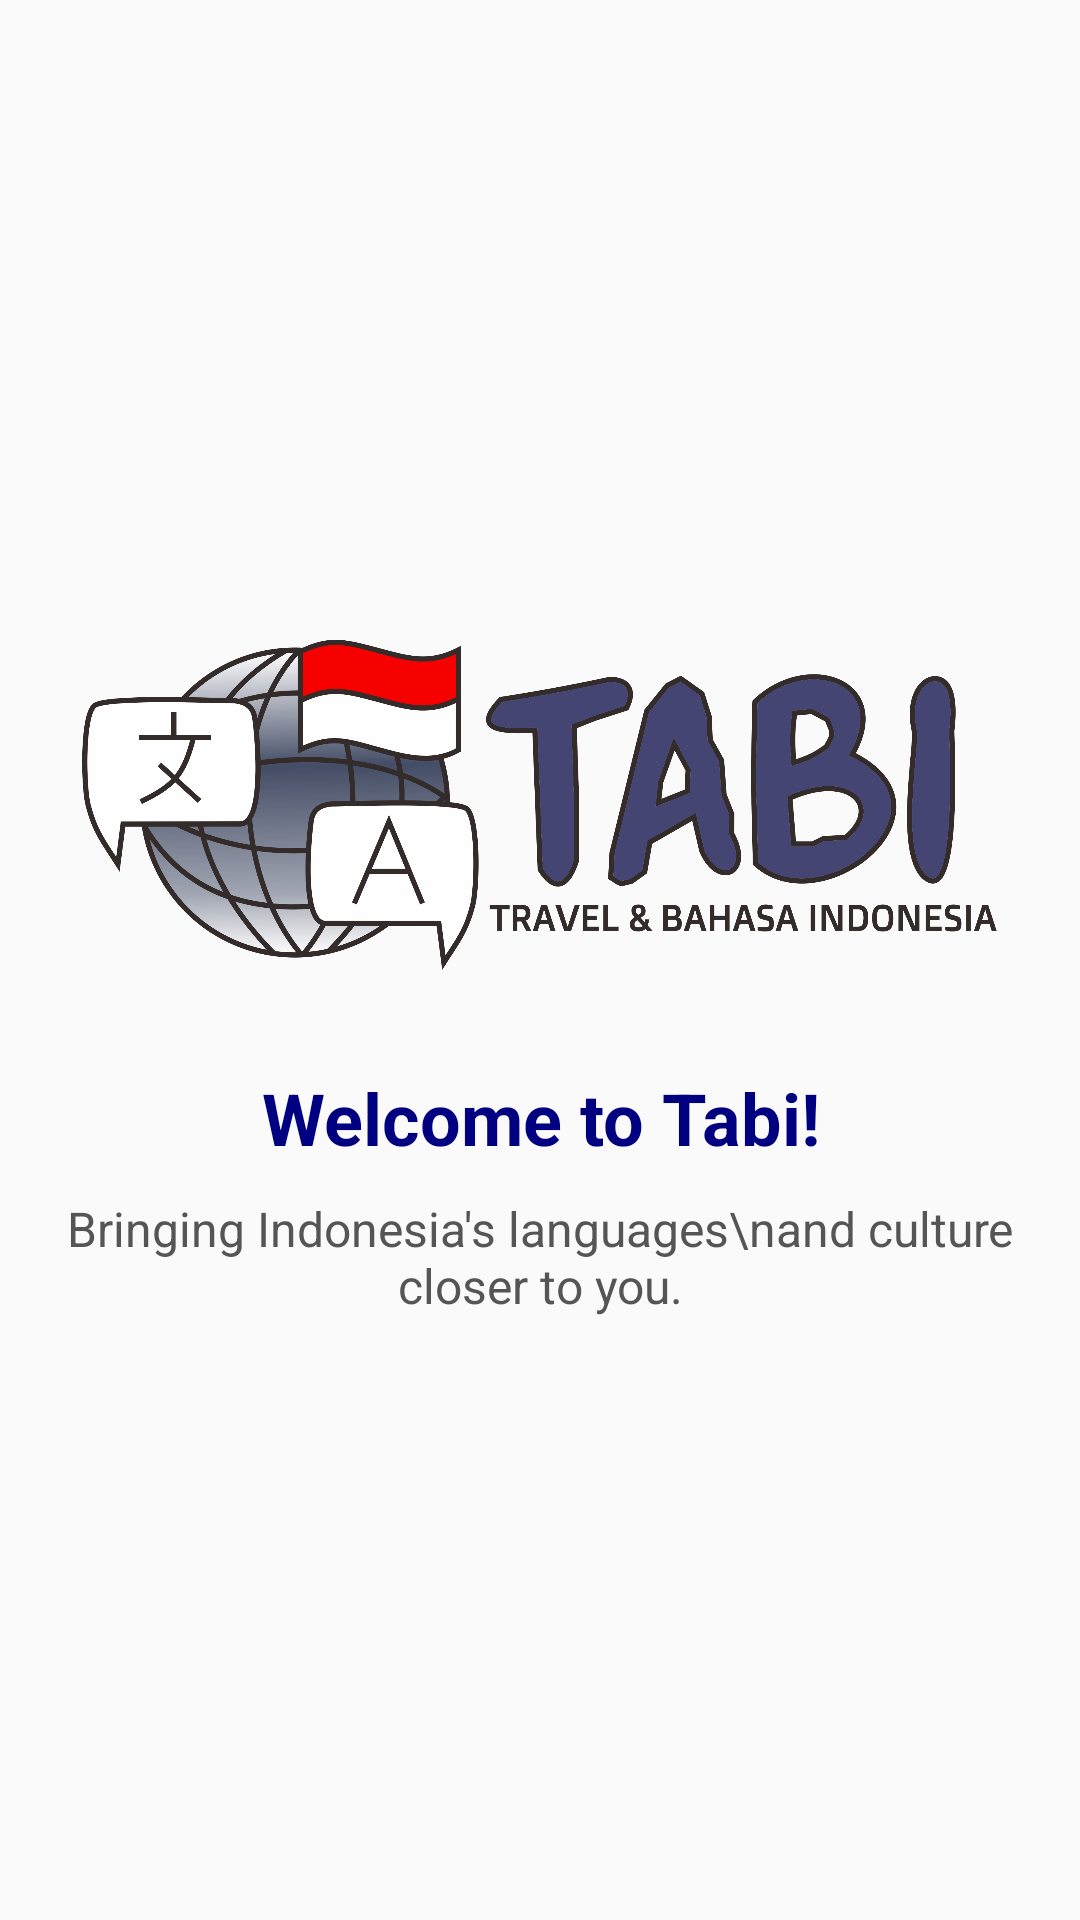

Android layout source for this screen:
<!-- AndroidManifest.xml: activity theme Theme.Design.Light.NoActionBar -->
<!-- res/layout/activity_splash_screen.xml -->
<?xml version="1.0" encoding="utf-8"?>
<RelativeLayout
    xmlns:android="http://schemas.android.com/apk/res/android"
    android:layout_width="match_parent"
    android:layout_height="match_parent"
    android:background="@drawable/biru_bg">

    
    <LinearLayout
        android:layout_width="wrap_content"
        android:layout_height="wrap_content"
        android:orientation="vertical"
        android:gravity="center"
        android:layout_centerInParent="true">

        
        <ImageView
            android:id="@+id/logoImage"
            android:layout_width="305dp"
            android:layout_height="136dp"
            android:src="@drawable/ic_tabi_logo"
            android:contentDescription="@string/app_name" />

        
        <TextView
            android:id="@+id/welcomeText"
            android:layout_width="wrap_content"
            android:layout_height="wrap_content"
            android:layout_gravity="center"
            android:layout_marginTop="20dp"
            android:gravity="center"
            android:text="Welcome to Tabi!"
            android:textColor="#000080"
            android:textSize="24sp"
            android:textStyle="bold" />

        
        <TextView
            android:id="@+id/subtitleText"
            android:layout_width="wrap_content"
            android:layout_height="wrap_content"
            android:text="Bringing Indonesia's languages\nand culture closer to you."
            android:textSize="16sp"
            android:textColor="#555555"
            android:gravity="center"
            android:layout_gravity="center"
            android:layout_marginTop="10dp" />
    </LinearLayout>
</RelativeLayout>
<!-- resources referenced by this layout -->
<resources>
  <!-- drawable ic_tabi_logo: png bitmap (drawable, 345340 bytes) -->
  <string name="app_name">Tabi</string>
</resources>
